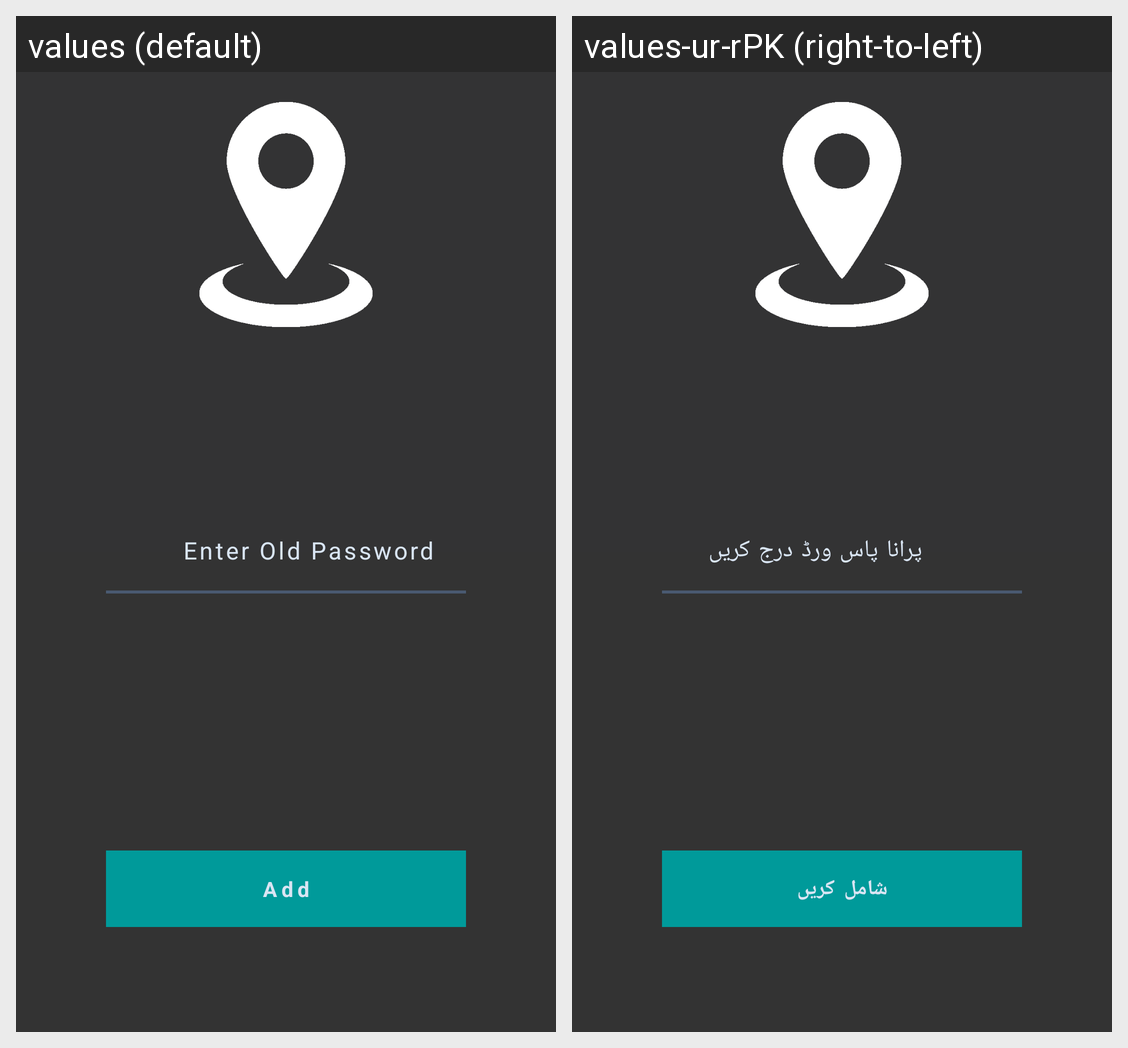

For this localized Android screen grid, give each drawn string resource with its value in every locale shown.
Android screen res/layout/activity_change_password.xml rendered under 2 locales, left to right: values (default), values-ur-rPK (right-to-left). Device: Nexus 5 (rendered at 1080×1920; each locale shown at half size, 540×960, under a caption strip naming it); theme AppTheme.
Strings drawn on this screen, with the default value and each locale's value (text and hints the layout hard-codes, and strings that could not be matched under every locale, appear in the picture but are not listed):

enter_old_password
  values: Enter Old Password
  values-ur-rPK: پرانا پاس ورڈ درج کریں

submit
  values: Add
  values-ur-rPK: شامل کریں
